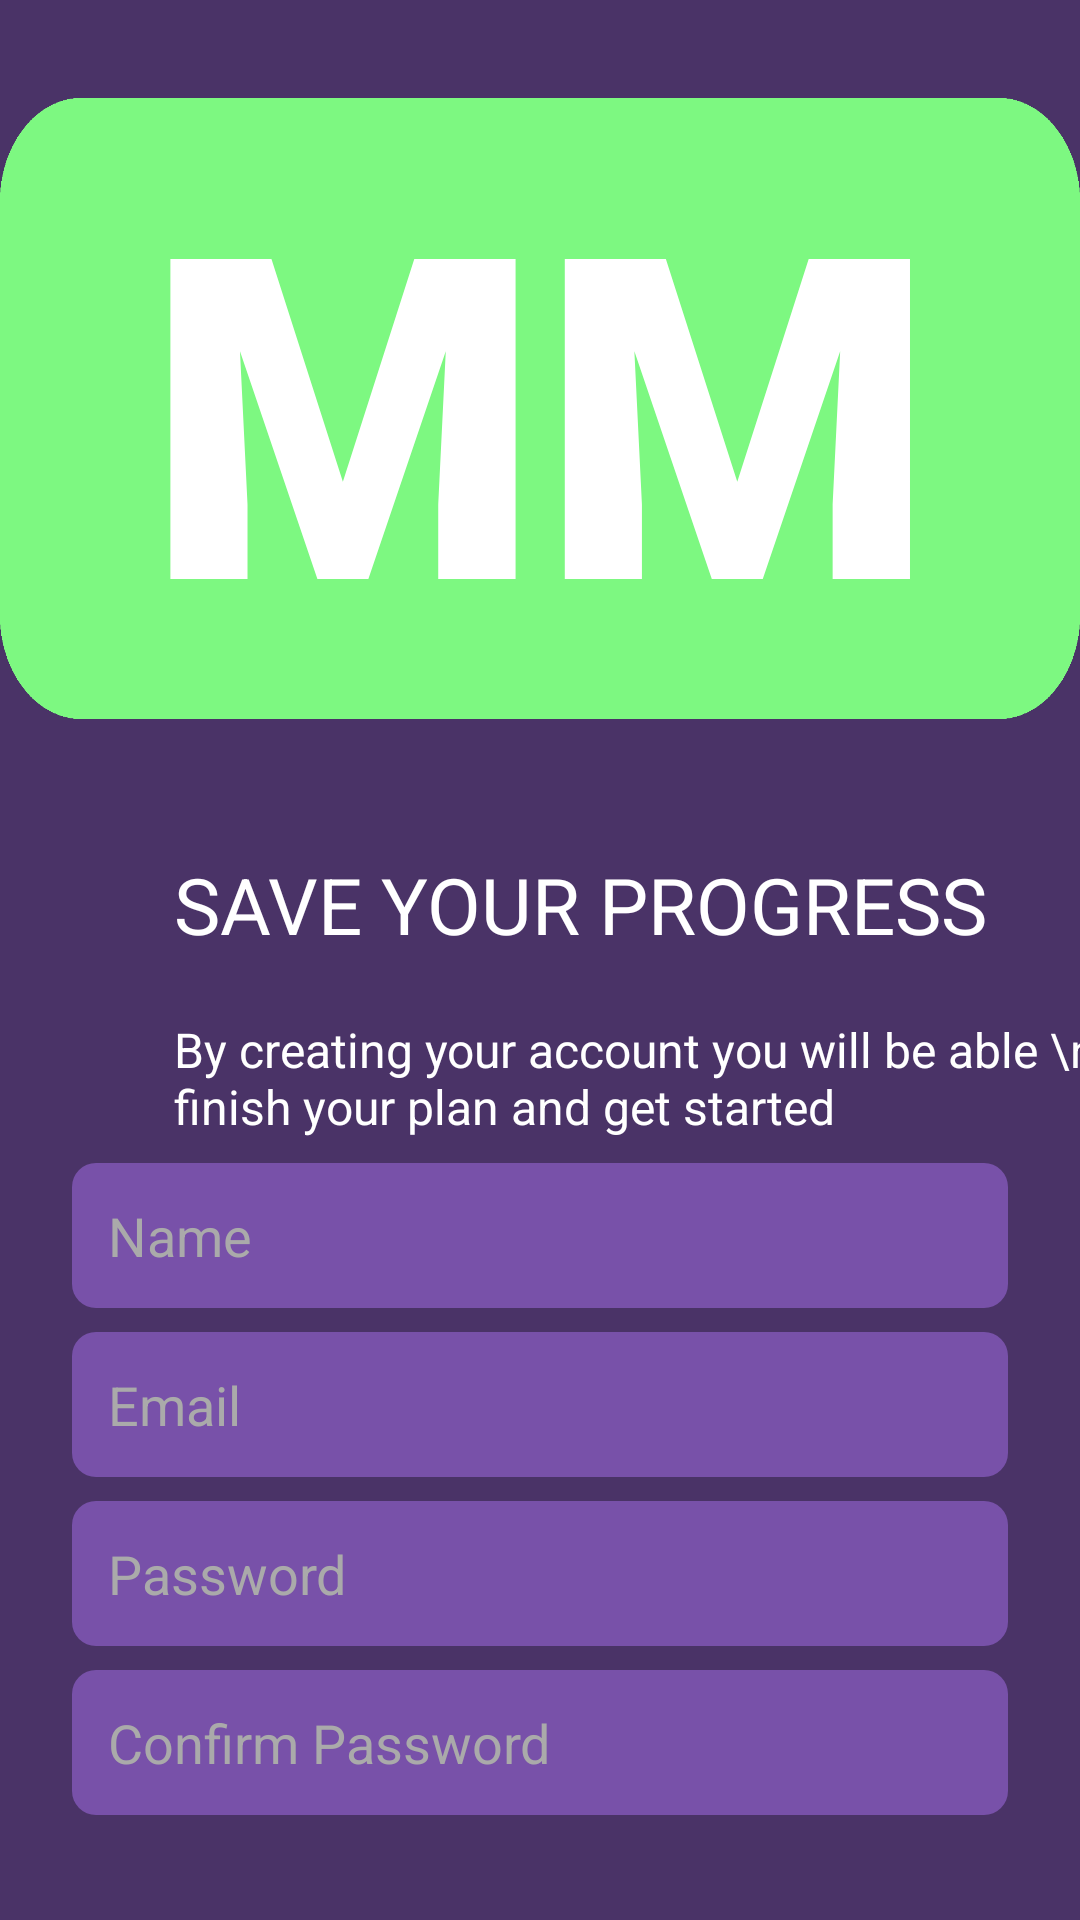

Reconstruct the res/layout file that produces this screen, plus the resources it refers to.
<!-- AndroidManifest.xml: application theme Theme.MiddleMan -->
<!-- res/layout/activity_signup.xml -->
<?xml version="1.0" encoding="utf-8"?>
<androidx.constraintlayout.widget.ConstraintLayout xmlns:android="http://schemas.android.com/apk/res/android"
    xmlns:app="http://schemas.android.com/apk/res-auto"
    xmlns:tools="http://schemas.android.com/tools"
    android:id="@+id/main"
    android:layout_width="match_parent"
    android:layout_height="match_parent"
    android:background="#4A3367"
    tools:context=".SignupActivity">
    <androidx.constraintlayout.widget.ConstraintLayout


        android:id="@+id/greenCurveBg"
        android:layout_width="0dp"
        android:layout_height="260dp"
        android:layout_marginTop="4dp"
        android:background="@drawable/green"
        app:layout_constraintTop_toTopOf="parent"
        app:layout_constraintStart_toStartOf="parent"
        app:layout_constraintEnd_toEndOf="parent">

        
        <TextView
            android:id="@+id/mmText"
            android:layout_width="wrap_content"
            android:layout_height="wrap_content"
            android:text="MM"
            android:textSize="150sp"
            android:textColor="#FFFFFF"
            android:textStyle="bold"
            android:fontFamily="sans-serif-black"
            app:layout_constraintTop_toTopOf="parent"
            app:layout_constraintBottom_toBottomOf="parent"
            app:layout_constraintStart_toStartOf="parent"
            app:layout_constraintEnd_toEndOf="parent"/>

    </androidx.constraintlayout.widget.ConstraintLayout>

    <TextView
        android:layout_width="wrap_content"
        android:layout_height="wrap_content"
        android:id="@+id/questionText"
        android:text="SAVE YOUR PROGRESS"
        android:textSize="26sp"
        android:textColor="#FFFFFF"
        app:layout_constraintTop_toBottomOf="@+id/greenCurveBg"
        app:layout_constraintStart_toStartOf="parent"
        android:layout_marginTop="20dp"
        android:layout_marginStart="58dp"/>

    <TextView
        android:layout_width="wrap_content"
        android:layout_height="wrap_content"
        android:id="@+id/statement"
        android:text="By creating your account you will be able \n     to finish your plan and get started"
        android:textSize="16sp"
        android:textColor="#FFFFFF"
        app:layout_constraintTop_toBottomOf="@+id/questionText"
        app:layout_constraintStart_toStartOf="parent"
        android:layout_marginTop="20dp"
        android:layout_marginStart="58dp"/>


    <EditText
        android:id="@+id/nameInput"
        android:layout_width="0dp"
        android:layout_height="wrap_content"
        android:hint="Name"
        android:padding="12dp"
        android:background="@drawable/background_text"
        android:textColor="#FFFFFF"
        android:textColorHint="#AAAAAA"
        android:inputType="textPersonName"
        app:layout_constraintTop_toBottomOf="@id/statement"
        app:layout_constraintStart_toStartOf="parent"
        app:layout_constraintEnd_toEndOf="parent"
        android:layout_marginStart="24dp"
        android:layout_marginEnd="24dp"
        android:layout_marginTop="8dp" />

    <EditText
        android:id="@+id/emailInput"
        android:layout_width="0dp"
        android:layout_height="wrap_content"
        android:hint="Email"
        android:padding="12dp"
        android:background="@drawable/background_text"
        android:textColor="#FFFFFF"
        android:textColorHint="#AAAAAA"
        android:inputType="textEmailAddress"
        app:layout_constraintTop_toBottomOf="@id/nameInput"
        app:layout_constraintStart_toStartOf="parent"
        app:layout_constraintEnd_toEndOf="parent"
        android:layout_marginStart="24dp"
        android:layout_marginEnd="24dp"
        android:layout_marginTop="8dp" />



    <EditText
        android:id="@+id/passwordInput"
        android:layout_width="0dp"
        android:layout_height="wrap_content"
        android:hint="Password"
        android:padding="12dp"
        android:background="@drawable/background_text"
        android:textColor="#FFFFFF"
        android:textColorHint="#AAAAAA"
        android:inputType="textPassword"
        app:layout_constraintTop_toBottomOf="@id/emailInput"
        app:layout_constraintStart_toStartOf="parent"
        app:layout_constraintEnd_toEndOf="parent"
        android:layout_marginStart="24dp"
        android:layout_marginEnd="24dp"
        android:layout_marginTop="8dp" />

    <EditText
        android:id="@+id/confirmPasswordInput"
        android:layout_width="0dp"
        android:layout_height="wrap_content"
        android:hint="Confirm Password"
        android:padding="12dp"
        android:background="@drawable/background_text"
        android:textColor="#FFFFFF"
        android:textColorHint="#AAAAAA"
        android:inputType="textPassword"
        app:layout_constraintTop_toBottomOf="@id/passwordInput"
        app:layout_constraintStart_toStartOf="parent"
        app:layout_constraintEnd_toEndOf="parent"
        android:layout_marginStart="24dp"
        android:layout_marginEnd="24dp"
        android:layout_marginTop="8dp" />


    <Button
        android:id="@+id/signupBtn"
        android:layout_width="0dp"
        android:layout_height="wrap_content"
        android:layout_marginStart="16dp"
        android:layout_marginTop="40dp"
        android:layout_marginEnd="16dp"
        android:backgroundTint="#A055FF"
        android:text="Sign Up"
        android:textColor="#FFFFFF"
        app:layout_constraintEnd_toEndOf="parent"
        app:layout_constraintStart_toStartOf="parent"
        app:layout_constraintTop_toBottomOf="@id/confirmPasswordInput" />



</androidx.constraintlayout.widget.ConstraintLayout>
<!-- resources referenced by this layout -->
<resources>
  <!-- drawable background_text (drawable) -->
  <?xml version="1.0" encoding="utf-8"?>
  <shape xmlns:android="http://schemas.android.com/apk/res/android"
      android:shape="rectangle">
  
      <solid android:color="#7851A9" />
      <corners android:radius="8dp" />
      <padding
          android:left="12dp"
          android:top="12dp"
          android:right="12dp"
          android:bottom="12dp" />
  </shape>
  <!-- drawable green: png bitmap (drawable, 4428 bytes) -->
  <style name="Theme.MiddleMan" parent="Base.Theme.MiddleMan" />
  <style name="Base.Theme.MiddleMan" parent="Theme.Material3.DayNight.NoActionBar">
          
          
      </style>
</resources>
